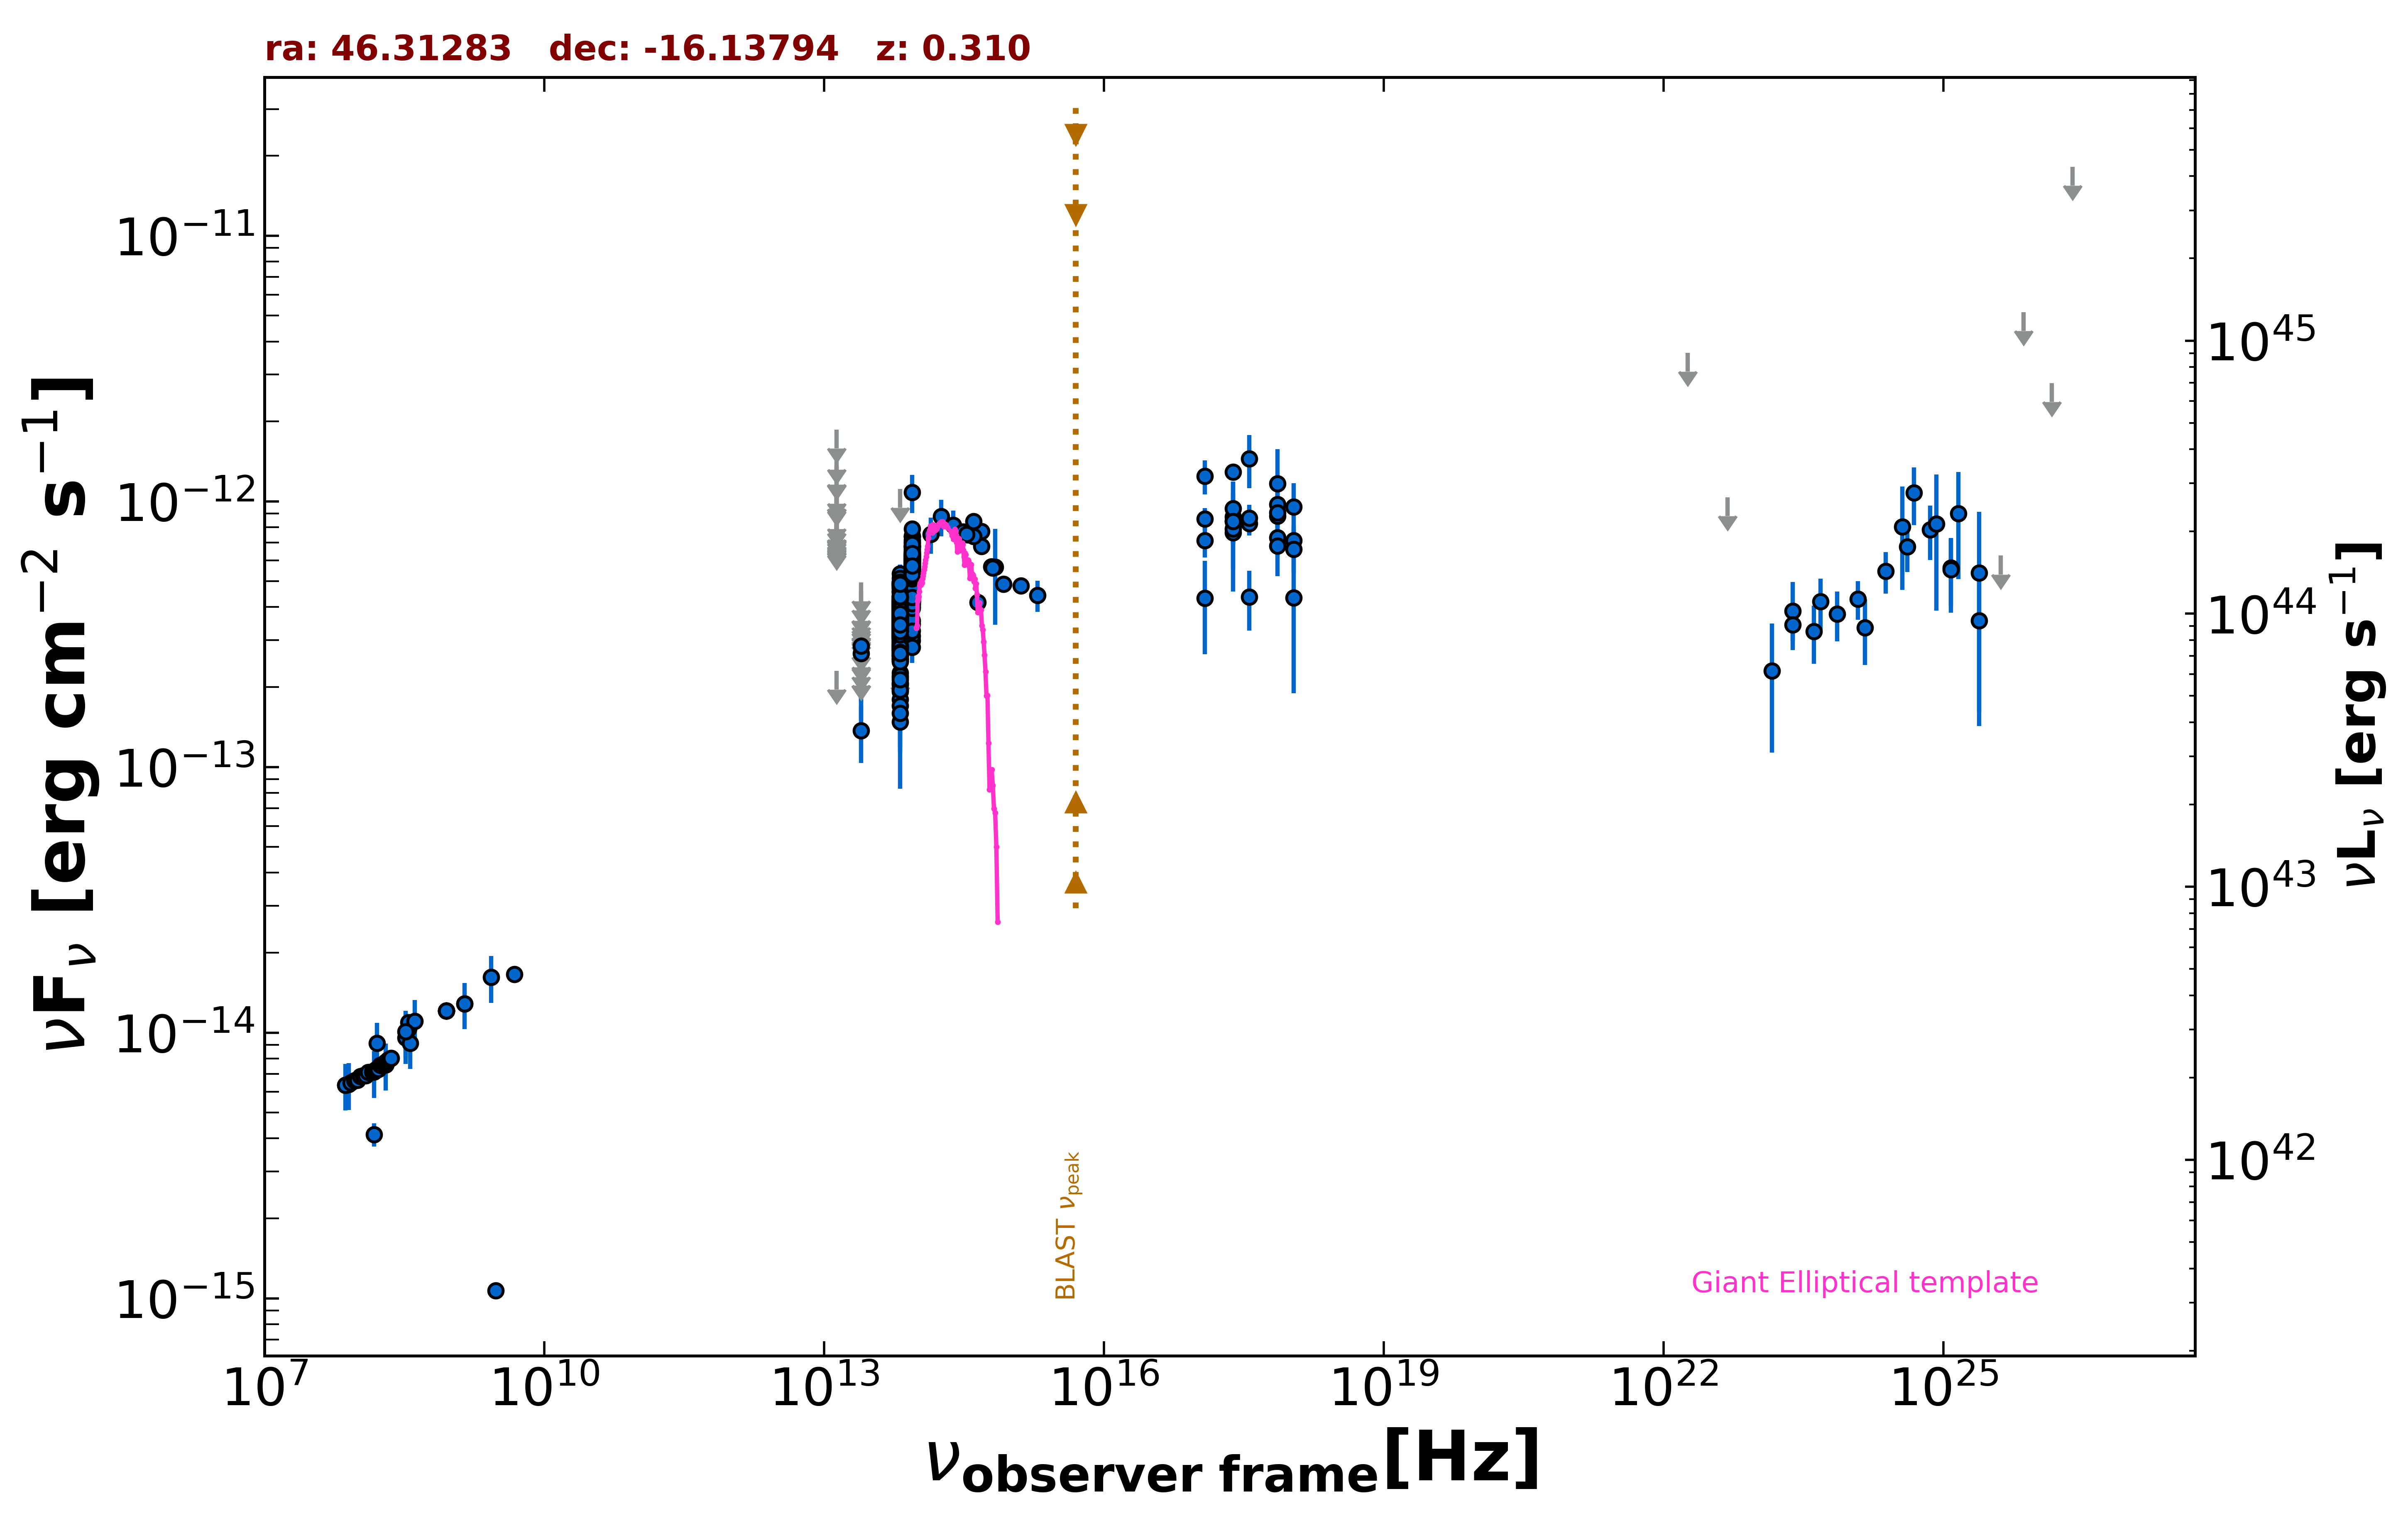

Values plotted in this chart, from the file beside it:
freq., flux, err_flux, MJD_start, MJD_end, flag, catalog, reference
1.400e+09, 1.283e-14, 4.850e-16, 55000, 55000, , NVSS, Condon et al. 1998  AJ  115  1693
8.870e+08, 1.210e-14, 8.500e-16, 55000, 55000, , RACS, Hale et al. 2021  PASA  38  e058
8.870e+08, 1.210e-14, 8.500e-16, 55000, 55000, , RACS, Hale et al. 2021  PASA  38  e058
8.870e+08, 1.210e-14, 8.500e-16, 55000, 55000, , RACS, Hale et al. 2021  PASA  38  e058
8.870e+08, 1.210e-14, 8.500e-16, 55000, 55000, , RACS, Hale et al. 2021  PASA  38  e058
8.870e+08, 1.210e-14, 8.500e-16, 55000, 55000, , RACS, Hale et al. 2021  PASA  38  e058
3.000e+09, 1.069e-15, 6.300e-17, 55000, 55000, , VLASSQL, Gordon et al. 2021  ApJS  255  30
2.418e+17, 7.635e-13, 3.055e-13, 55000, 55000, , XMMSL2, Saxton et al. 2008  A&A  480  611
7.253e+17, 8.806e-13, 3.583e-13, 55000, 55000, , XMMSL2, Saxton et al. 2008  A&A  480  611
2.418e+17, 8.732e-13, 3.160e-13, 55000, 55000, , XMMSL2, Saxton et al. 2008  A&A  480  611
7.253e+17, 1.167e-12, 4.027e-13, 55000, 55000, , XMMSL2, Saxton et al. 2008  A&A  480  611
2.418e+17, 1.289e-12, 4.100e-14, 55000, 55000, , WGACAT, White et al. 2000  VizieR  IX/31/wgacat
2.418e+17, 8.432e-13, 8.350e-14, 55569, 56364, , 1OUSX, Giommi et al. in preparation
1.209e+17, 8.603e-13, 8.450e-14, 55569, 56364, , 1OUSX, Giommi et al. in preparation
3.627e+17, 8.261e-13, 8.250e-14, 55569, 56364, , 1OUSX, Giommi et al. in preparation
7.253e+17, 7.316e-13, 4.540e-14, 55569, 56364, , 1OUSX, Giommi et al. in preparation
1.088e+18, 7.115e-13, 9.930e-14, 55569, 56364, , 1OUSX, Giommi et al. in preparation
1.500e+08, 4.143e-15, 4.145e-16, 55000, 55000, , TGSS150, Intema et al. 2017  A&A  598  A781
7.400e+07, 6.357e-15, 6.650e-17, 55000, 55000, , VLSSR, Lane et al. 2014  MNRAS  440 327
3.520e+08, 1.035e-14, 1.000e-17, 55000, 55000, , WISH352, De Bruce et al. 2002  A&A  394  59
3.520e+08, 1.093e-14, 1.000e-17, 55000, 55000, , WISH352, De Bruce et al. 2002  A&A  394  59
4.800e+09, 1.661e-14, 1.010e-15, 55000, 55000, , PMN, Griffith et al. 1993-1996  VizieR  VIII/…
1.389e+14, 7.517e-13, 1.161e-13, 55000, 55000, , 2MASS, Skrutskie et al. 2006  AJ  131  1163
1.804e+14, 8.768e-13, 1.376e-13, 55000, 55000, , 2MASS, Skrutskie et al. 2006  AJ  131  1163
2.427e+14, 8.147e-13, 1.083e-13, 55000, 55000, , 2MASS, Skrutskie et al. 2006  AJ  131  1163
8.817e+13, 4.654e-13, 2.800e-15, 55000, 55000, , UNWISE, Schlafly et al. 2019  ApJS  240  30
6.517e+13, 3.459e-13, 3.650e-15, 55000, 55000, , UNWISE, Schlafly et al. 2019  ApJS  240  30
8.817e+13, 5.521e-13, 1.375e-14, 55000, 55000, , WISE, Wright et al. 2010  AJ  140  1868
6.517e+13, 3.769e-13, 1.075e-14, 55000, 55000, , WISE, Wright et al. 2010  AJ  140  1868
2.498e+13, 1.373e-13, 3.370e-14, 55000, 55000, , WISE, Wright et al. 2010  AJ  140  1868
1.363e+13, 2.305e-13, 0.000e+00, 55000, 55000, UL, WISE, Wright et al. 2010  AJ  140  1868
8.817e+13, 5.803e-13, 3.635e-14, 56873, 56873, , NEOWISE, Mainzer et al. 2014  ApJ  792  30
6.517e+13, 4.874e-13, 4.810e-14, 56873, 56873, , NEOWISE, Mainzer et al. 2014  ApJ  792  30
8.817e+13, 6.105e-13, 3.710e-14, 56873, 56873, , NEOWISE, Mainzer et al. 2014  ApJ  792  30
6.517e+13, 4.175e-13, 3.890e-14, 56873, 56873, , NEOWISE, Mainzer et al. 2014  ApJ  792  30
8.817e+13, 6.990e-13, 3.285e-14, 56873, 56873, , NEOWISE, Mainzer et al. 2014  ApJ  792  30
6.517e+13, 4.802e-13, 4.165e-14, 56873, 56873, , NEOWISE, Mainzer et al. 2014  ApJ  792  30
8.817e+13, 7.407e-13, 3.685e-14, 56873, 56873, , NEOWISE, Mainzer et al. 2014  ApJ  792  30
6.517e+13, 4.360e-13, 4.020e-14, 56873, 56873, , NEOWISE, Mainzer et al. 2014  ApJ  792  30
8.817e+13, 6.328e-13, 3.150e-14, 56873, 56873, , NEOWISE, Mainzer et al. 2014  ApJ  792  30
6.517e+13, 4.229e-13, 5.075e-14, 56873, 56873, , NEOWISE, Mainzer et al. 2014  ApJ  792  30
8.817e+13, 7.100e-13, 3.400e-14, 56873, 56873, , NEOWISE, Mainzer et al. 2014  ApJ  792  30
6.517e+13, 4.702e-13, 4.295e-14, 56873, 56873, , NEOWISE, Mainzer et al. 2014  ApJ  792  30
8.817e+13, 6.463e-13, 3.035e-14, 56872, 56872, , NEOWISE, Mainzer et al. 2014  ApJ  792  30
6.517e+13, 3.958e-13, 3.870e-14, 56872, 56872, , NEOWISE, Mainzer et al. 2014  ApJ  792  30
8.817e+13, 7.185e-13, 4.505e-14, 56873, 56873, , NEOWISE, Mainzer et al. 2014  ApJ  792  30
6.517e+13, 4.987e-13, 4.460e-14, 56873, 56873, , NEOWISE, Mainzer et al. 2014  ApJ  792  30
8.817e+13, 6.737e-13, 4.845e-14, 56873, 56873, , NEOWISE, Mainzer et al. 2014  ApJ  792  30
6.517e+13, 4.515e-13, 5.585e-14, 56873, 56873, , NEOWISE, Mainzer et al. 2014  ApJ  792  30
8.817e+13, 6.608e-13, 3.650e-14, 56873, 56873, , NEOWISE, Mainzer et al. 2014  ApJ  792  30
6.517e+13, 4.574e-13, 4.475e-14, 56873, 56873, , NEOWISE, Mainzer et al. 2014  ApJ  792  30
8.817e+13, 6.749e-13, 4.730e-14, 56873, 56873, , NEOWISE, Mainzer et al. 2014  ApJ  792  30
6.517e+13, 4.946e-13, 6.120e-14, 56873, 56873, , NEOWISE, Mainzer et al. 2014  ApJ  792  30
8.817e+13, 7.387e-13, 6.200e-14, 56873, 56873, , NEOWISE, Mainzer et al. 2014  ApJ  792  30
6.517e+13, 5.349e-13, 4.290e-14, 56873, 56873, , NEOWISE, Mainzer et al. 2014  ApJ  792  30
8.817e+13, 5.356e-13, 3.010e-14, 57408, 57408, , NEOWISE, Mainzer et al. 2014  ApJ  792  30
6.517e+13, 3.850e-13, 4.410e-14, 57408, 57408, , NEOWISE, Mainzer et al. 2014  ApJ  792  30
8.817e+13, 5.808e-13, 3.050e-14, 57407, 57407, , NEOWISE, Mainzer et al. 2014  ApJ  792  30
6.517e+13, 3.531e-13, 4.305e-14, 57407, 57407, , NEOWISE, Mainzer et al. 2014  ApJ  792  30
8.817e+13, 5.889e-13, 4.235e-14, 57408, 57408, , NEOWISE, Mainzer et al. 2014  ApJ  792  30
... 725 more rows
